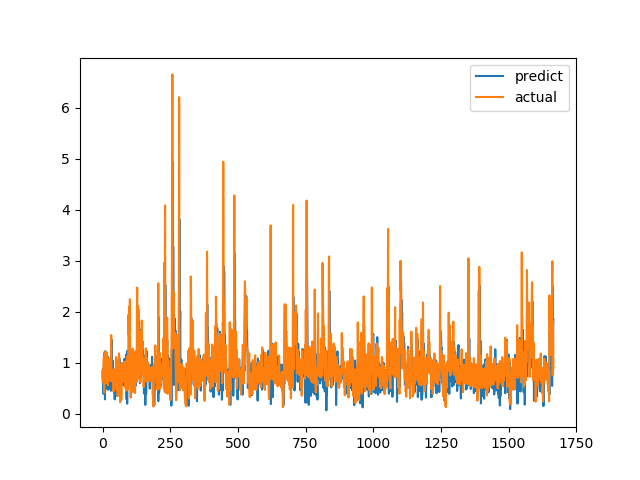

The table this chart was drawn from, first rows:
predict, actual
0.8525, 0.6238
0.68, 0.6915
0.8881, 0.8558
0.3965, 0.7094
0.8289, 1.015
0.9287, 1.116
1.189, 0.4183
0.4898, 1.002
1.074, 1.219
0.2863, 1.143
1.229, 0.6528
0.481, 0.6747
0.6139, 0.601
0.8078, 0.6695
0.7432, 0.6538
0.8421, 0.7814
0.8427, 1.206
1.113, 0.8469
0.9252, 0.8286
0.9852, 0.6482
1.124, 0.5624
0.4732, 0.7183
0.8978, 1.1
0.9695, 0.9542
0.7912, 0.729
0.5151, 0.6694
0.971, 0.8631
0.7142, 0.6465
0.6255, 0.8223
0.74, 0.9236
0.7751, 0.8301
0.4542, 1.067
0.9165, 1.546
1.456, 0.6827
0.8251, 0.6386
1.044, 0.6464
0.6582, 0.6881
0.8042, 0.7274
1.04, 0.65
0.5571, 0.8694
0.8693, 0.4409
0.6192, 0.4519
0.4294, 0.7575
0.5422, 0.4952
0.6044, 0.6851
0.2849, 0.7244
0.8502, 0.8654
0.6164, 0.74
0.3451, 0.8071
0.8948, 0.8204
0.8376, 1.114
0.9834, 1.109
0.5069, 0.4751
0.6695, 1.039
0.9115, 0.9458
1.017, 0.7878
0.854, 0.3505
0.7347, 0.9368
0.7387, 0.9868
0.9, 0.647
... 1,607 more rows
